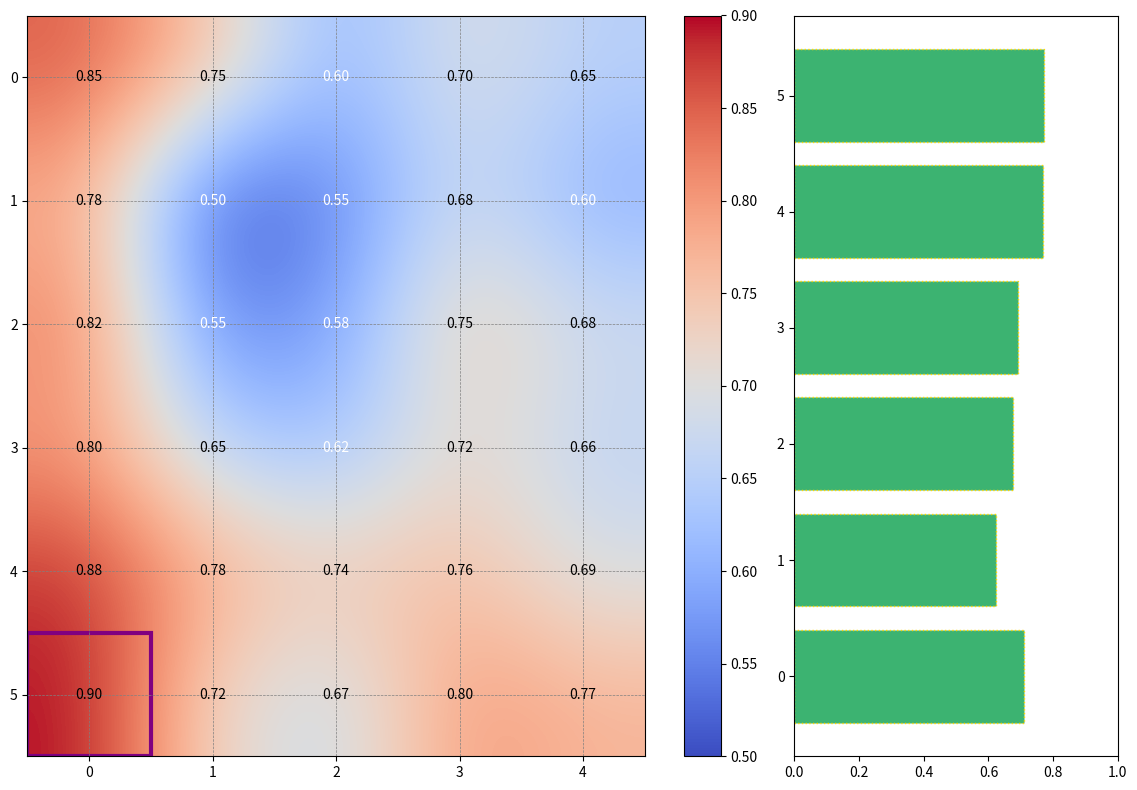

Write Python code to recreate this figure.
import matplotlib.pyplot as plt
import numpy as np
import matplotlib.patches as mpatches

biodiversity_data = np.array([
    [0.85, 0.75, 0.60, 0.70, 0.65],
    [0.78, 0.50, 0.55, 0.68, 0.60],
    [0.82, 0.55, 0.58, 0.75, 0.68],
    [0.80, 0.65, 0.62, 0.72, 0.66],
    [0.88, 0.78, 0.74, 0.76, 0.69],  # New data series
    [0.90, 0.72, 0.67, 0.80, 0.77]   # New data series
])

region_avg = biodiversity_data.mean(axis=1)

fig, (ax1, ax2) = plt.subplots(1, 2, figsize=(14, 8), gridspec_kw={'width_ratios': [3, 1]})

cax = ax1.imshow(biodiversity_data, cmap='coolwarm', aspect='equal', interpolation='bicubic')
fig.colorbar(cax, ax=ax1, fraction=0.046, pad=0.04)

ax1.set_xticks(np.arange(biodiversity_data.shape[1]))
ax1.set_yticks(np.arange(biodiversity_data.shape[0]))

for i in range(biodiversity_data.shape[0]):
    for j in range(biodiversity_data.shape[1]):
        value = biodiversity_data[i, j]
        color = 'white' if value < 0.65 else 'black'
        ax1.text(j, i, f'{value:.2f}', ha='center', va='center', color=color)

ax2.barh(np.arange(biodiversity_data.shape[0]), region_avg, color='mediumseagreen', edgecolor='gold', linestyle=':')
ax2.set_xlim(0, 1)

highlight_index = np.argmax(biodiversity_data)
highlight_x, highlight_y = np.unravel_index(highlight_index, biodiversity_data.shape)
highlight_patch = mpatches.Rectangle((highlight_y-0.5, highlight_x-0.5), 1, 1, fill=False, edgecolor='purple', linewidth=3, linestyle='-')
ax1.add_patch(highlight_patch)

ax1.grid(visible=True, linestyle='--', linewidth=0.5, color='gray')

plt.tight_layout()
plt.show()
